Dataset: pr (GitHub, ndrpscl/MNetv3). Classes: butterhead lettuce, crisphead lettuce, curly lettuce, iceberg lettuce, lollo lettuce, looseleaf lettuce, oak leaf lettuce, red leaf lettuce, romaine lettuce.

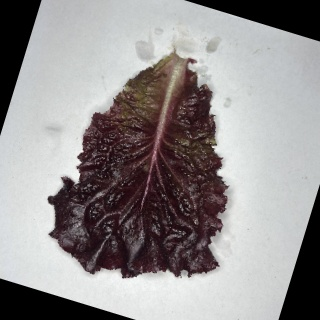
Label: lollo lettuce

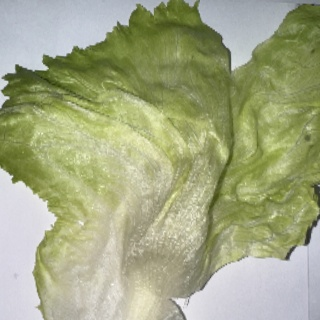
Label: iceberg lettuce

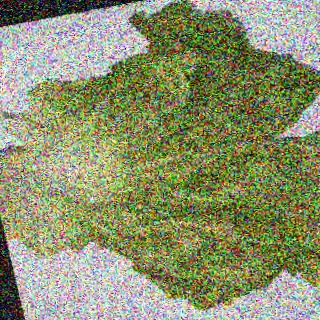
Label: crisphead lettuce

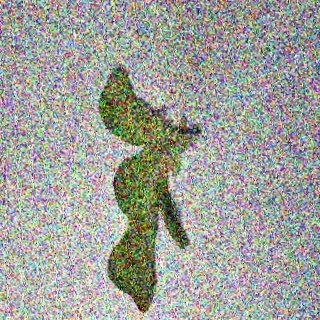
Label: oak leaf lettuce

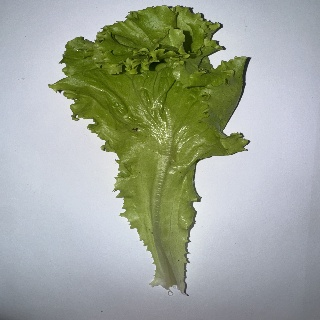
Label: curly lettuce

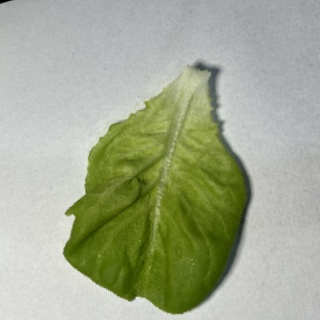
Label: butterhead lettuce
